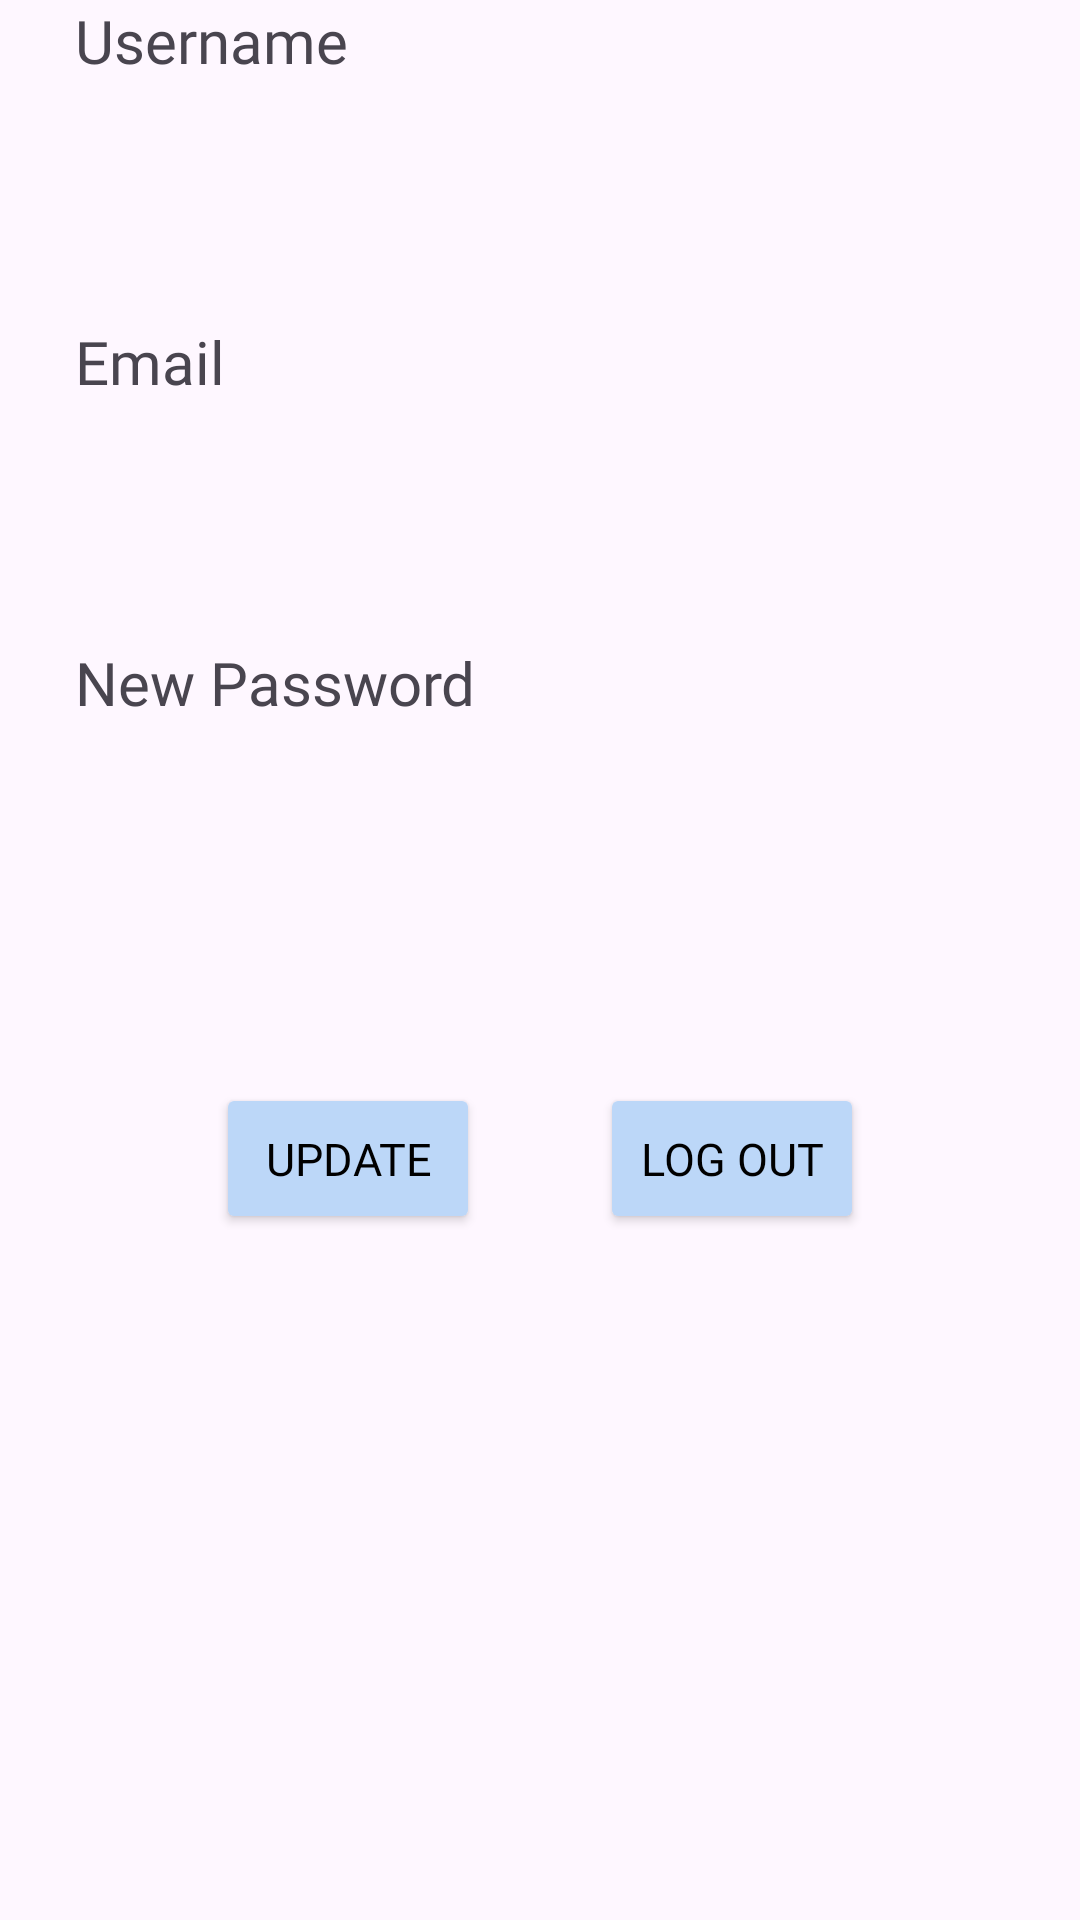

The Android layout XML behind this screen, and the referenced resources:
<!-- AndroidManifest.xml: application theme Theme.EZVault -->
<!-- res/layout/fragment_profile.xml -->
<?xml version="1.0" encoding="utf-8"?>
<RelativeLayout xmlns:android="http://schemas.android.com/apk/res/android"
    android:layout_width="match_parent"
    android:layout_height="match_parent">

    <TextView
        android:id="@+id/text_profile_username"
        android:layout_width="wrap_content"
        android:layout_height="wrap_content"
        android:text="Username"
        android:textSize="20sp"
        android:fontFamily="@font/paytone_one"
        android:layout_marginStart="25dp"/>

    <EditText
        android:id="@+id/edittext_profile_username"
        android:layout_width="match_parent"
        android:layout_height="50dp"
        android:layout_below="@+id/text_profile_username"
        android:layout_marginLeft="10dp"
        android:layout_marginRight="10dp"
        android:paddingStart="16dp"
        android:paddingEnd="13dp"
        android:background="@drawable/background_blue_text"/>

    <TextView
        android:id="@+id/text_profile_email"
        android:layout_width="wrap_content"
        android:layout_height="wrap_content"
        android:text="Email"
        android:layout_below="@id/edittext_profile_username"
        android:textSize="20sp"
        android:fontFamily="@font/paytone_one"
        android:layout_marginStart="25dp"
        android:layout_marginTop="30dp"/>

    <EditText
        android:id="@+id/edittext_profile_email"
        android:layout_width="match_parent"
        android:layout_height="50dp"
        android:layout_below="@+id/text_profile_email"
        android:layout_marginLeft="10dp"
        android:layout_marginRight="10dp"
        android:paddingStart="16dp"
        android:paddingEnd="13dp"
        android:background="@drawable/background_blue_text"/>

    <TextView
        android:id="@+id/text_profile_password"
        android:layout_width="wrap_content"
        android:layout_height="wrap_content"
        android:text="New Password"
        android:layout_below="@id/edittext_profile_email"
        android:textSize="20sp"
        android:fontFamily="@font/paytone_one"
        android:layout_marginStart="25dp"
        android:layout_marginTop="30dp"/>

    <EditText
        android:id="@+id/edittext_profile_password"
        android:layout_width="match_parent"
        android:layout_height="50dp"
        android:layout_below="@+id/text_profile_password"
        android:layout_marginLeft="10dp"
        android:layout_marginRight="10dp"
        android:paddingStart="16dp"
        android:paddingEnd="13dp"
        android:background="@drawable/background_blue_text"/>

    <LinearLayout
        android:layout_width="match_parent"
        android:layout_height="wrap_content"
        android:orientation="horizontal"
        android:layout_below="@id/edittext_profile_password"
        android:gravity="center_horizontal"
        android:layout_marginTop="20dp"
        >

        <Button
            android:id="@+id/update_info_button"
            android:layout_width="wrap_content"
            android:layout_height="wrap_content"
            android:text="Update"
            android:layout_marginTop="50dp"
            android:layout_marginHorizontal="2dp"
            android:backgroundTint="#BCD7F8"
            android:textColor="@color/black"
            android:fontFamily="@font/fredoka_one"
            android:paddingVertical="15dp"
            android:layout_marginEnd="20dp"
            android:textSize="15sp"
            />


        <Button
            android:id="@+id/log_out_button"
            android:layout_width="wrap_content"
            android:layout_height="wrap_content"
            android:text="Log Out"
            android:textColor="@color/black"
            android:layout_marginTop="50dp"
            android:layout_marginHorizontal="2dp"
            android:backgroundTint="#BCD7F8"
            android:fontFamily="@font/fredoka_one"
            android:paddingVertical="15dp"
            android:layout_marginStart="20dp"
            android:textSize="15sp"
            />
    </LinearLayout>


</RelativeLayout>
<!-- resources referenced by this layout -->
<resources>
  <color name="black">#FF000000</color>
  <style name="Theme.EZVault" parent="Base.Theme.EZVault" />
  <style name="Base.Theme.EZVault" parent="Theme.Material3.DayNight.NoActionBar">
          
          
      </style>
</resources>
